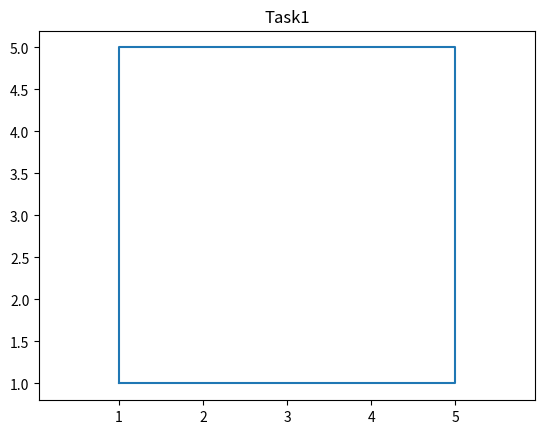

Reproduce this figure in Python.
import matplotlib.pyplot as plt

plt.plot([1, 1, 5, 5, 1], [1, 5, 5, 1, 1]) 
plt.title('Task1')
plt.axis('equal')
plt.savefig("Task1.png")
